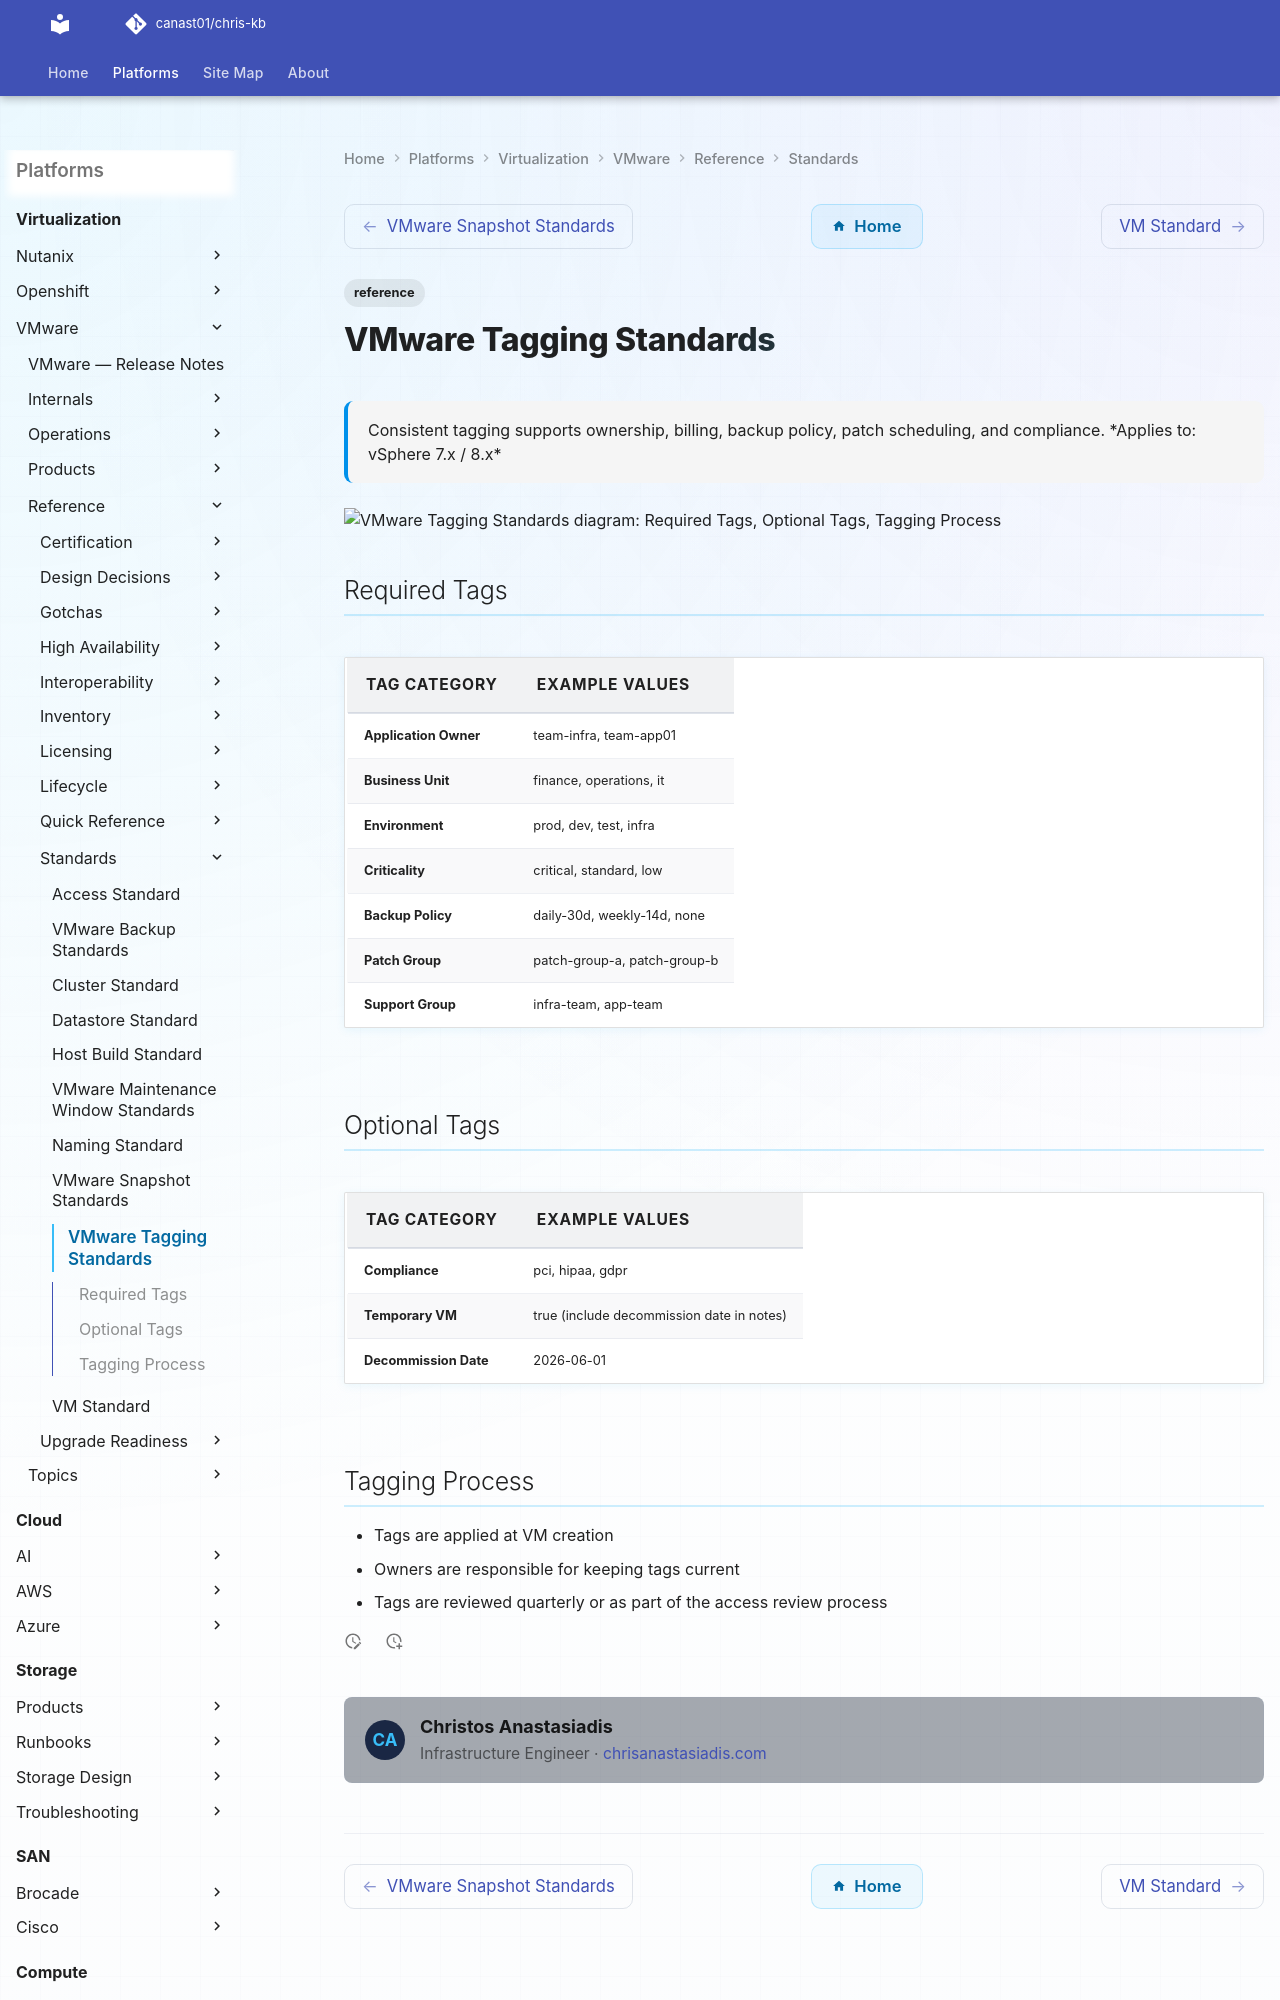

repository: canast01/chris-kb · page: virtualization/vmware/reference/standards/tagging-standards/index.html · generator: mkdocs

---
tags:
  - reference
description: "Consistent tagging supports ownership, billing, backup policy, patch scheduling, and compliance."
---
# VMware Tagging Standards

<div class="kb-summary">
Consistent tagging supports ownership, billing, backup policy, patch scheduling, and compliance.

*Applies to: vSphere 7.x / 8.x*
</div>

```d2
direction: down

required_tags: "Required Tags" {shape: rectangle}
optional_tags: "Optional Tags" {shape: rectangle}
tagging_process: "Tagging Process" {shape: rectangle}
